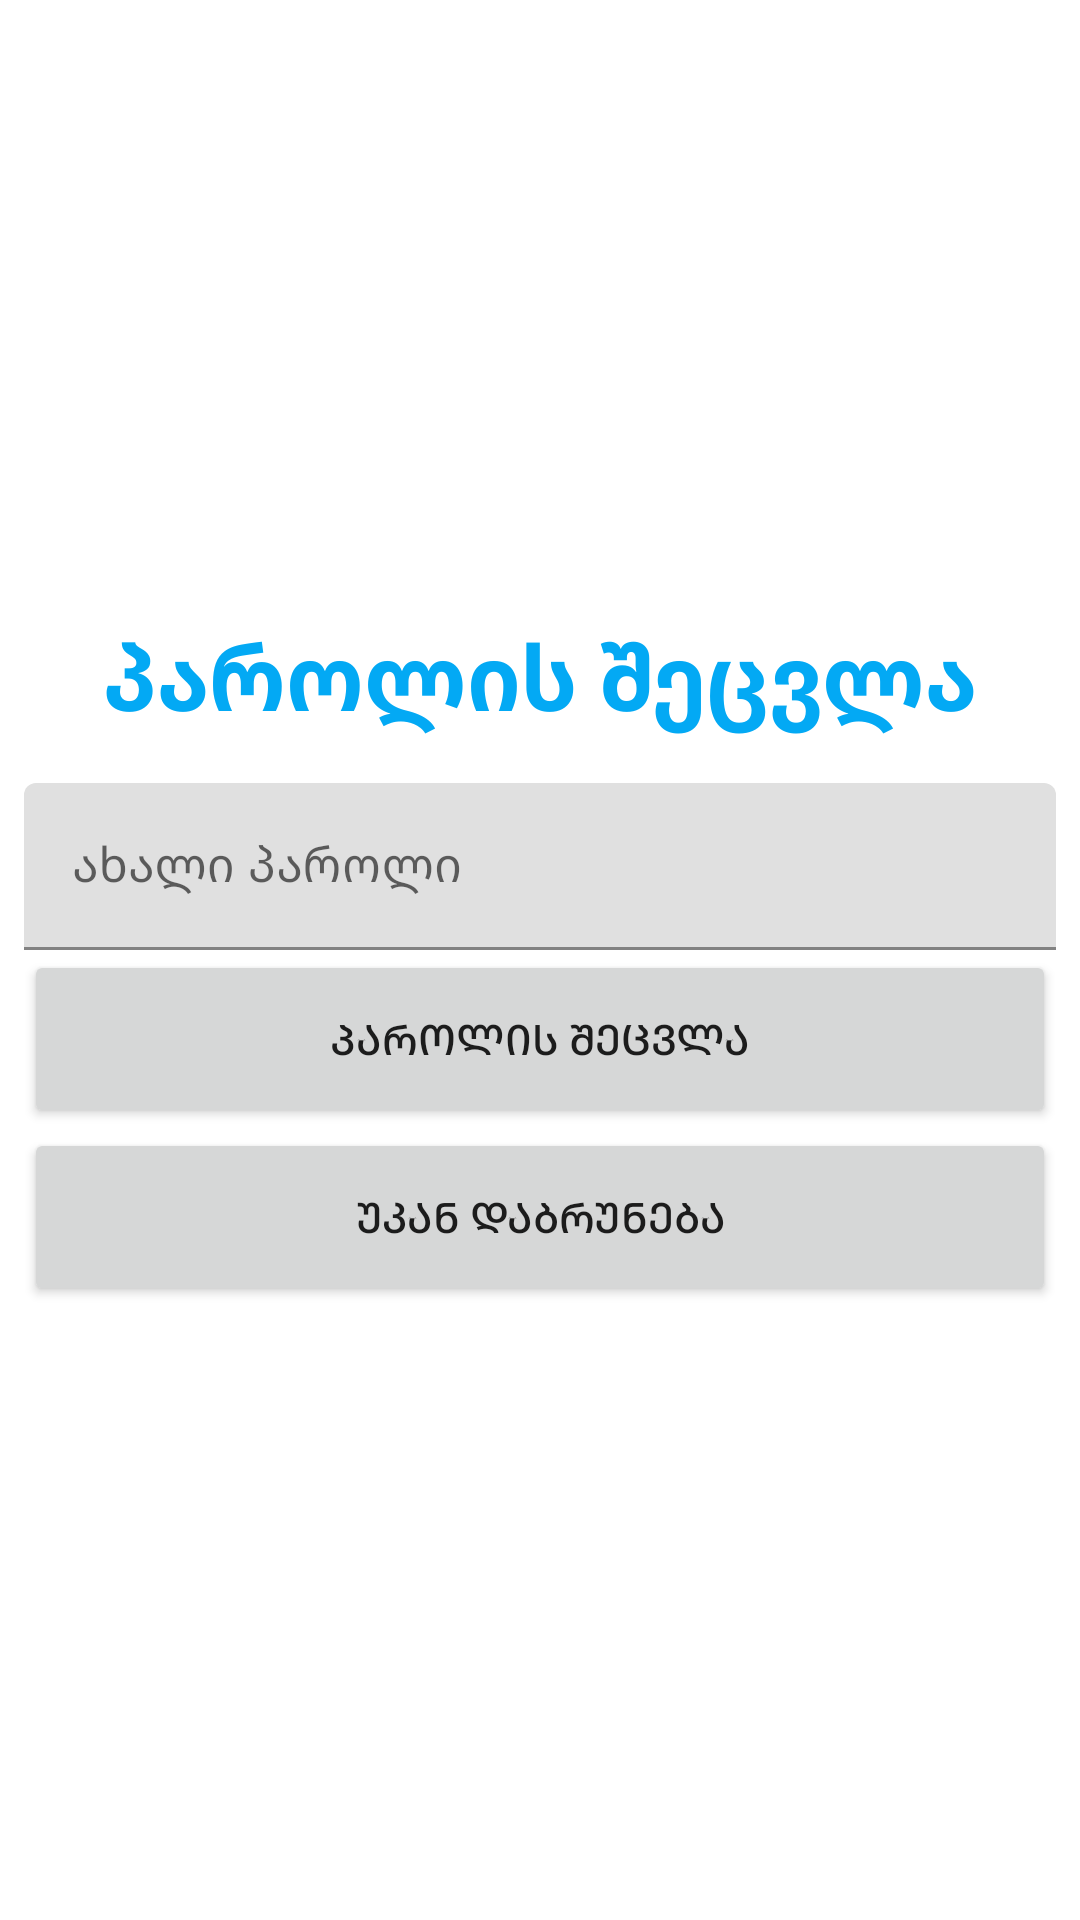

Reconstruct the res/layout file that produces this screen, plus the resources it refers to.
<!-- AndroidManifest.xml: application theme Theme.Bolo_Davaleba -->
<!-- res/layout/activity_update_password.xml -->
<?xml version="1.0" encoding="utf-8"?>
<androidx.constraintlayout.widget.ConstraintLayout xmlns:android="http://schemas.android.com/apk/res/android"
    xmlns:app="http://schemas.android.com/apk/res-auto"
    xmlns:tools="http://schemas.android.com/tools"
    android:layout_width="match_parent"
    android:layout_height="match_parent"
    tools:context=".UpdatePasswordActivity">



    <LinearLayout
        android:layout_width="0dp"
        android:layout_height="wrap_content"
        android:orientation="vertical"
        android:paddingLeft="8dp"
        android:paddingRight="8dp"
        app:layout_constraintBottom_toBottomOf="parent"
        app:layout_constraintEnd_toEndOf="parent"
        app:layout_constraintStart_toStartOf="parent"
        app:layout_constraintTop_toTopOf="parent">

        <com.google.android.material.textview.MaterialTextView
            android:layout_width="match_parent"
            android:layout_height="wrap_content"
            android:layout_marginBottom="15dp"
            android:text="@string/updatePasswordPageTitle"
            android:textAlignment="center"
            android:textColor="#03A9F4"
            android:textSize="30sp"
            android:textStyle="bold" />


        <com.google.android.material.textfield.TextInputLayout
            android:layout_width="match_parent"
            android:layout_height="match_parent">

            <com.google.android.material.textfield.TextInputEditText
                android:id="@+id/changePwdEditText"
                android:layout_width="match_parent"
                android:layout_height="wrap_content"
                android:hint="@string/newPasswordEditText" />

        </com.google.android.material.textfield.TextInputLayout>

        <Button
            android:id="@+id/confirmPasswordButton"
            android:layout_width="match_parent"
            android:layout_height="wrap_content"
            android:paddingTop="20dp"
            android:paddingBottom="20dp"
            android:text="@string/changePassword" />


        <Button
            android:id="@+id/goBackToMainButton"
            android:layout_width="match_parent"
            android:layout_height="wrap_content"
            android:paddingTop="20dp"
            android:paddingBottom="20dp"
            android:text="@string/goBack" />


    </LinearLayout>


</androidx.constraintlayout.widget.ConstraintLayout>
<!-- resources referenced by this layout -->
<resources>
  <string name="changePassword">პაროლის შეცვლა</string>
  <string name="goBack">უკან დაბრუნება</string>
  <string name="newPasswordEditText">ახალი პაროლი</string>
  <string name="updatePasswordPageTitle">პაროლის შეცვლა</string>
  <style name="Theme.Bolo_Davaleba" parent="Theme.MaterialComponents.DayNight.DarkActionBar">
          
          <item name="colorPrimary">@color/purple_500</item>
          <item name="colorPrimaryVariant">@color/purple_700</item>
          <item name="colorOnPrimary">@color/white</item>
          
          <item name="colorSecondary">@color/teal_200</item>
          <item name="colorSecondaryVariant">@color/teal_700</item>
          <item name="colorOnSecondary">@color/black</item>
          
          <item name="android:statusBarColor" tools:targetApi="l">?attr/colorPrimaryVariant</item>
          
      </style>
  <!-- not gathered from this repository: default colours our renderer supplied (Android Studio template values) -->
  <color name="purple_500">#FF6200EE</color>
  <color name="purple_700">#FF3700B3</color>
  <color name="teal_200">#FF03DAC5</color>
  <color name="teal_700">#FF018786</color>
  <color name="black">#FF000000</color>
  <color name="white">#FFFFFFFF</color>
</resources>
